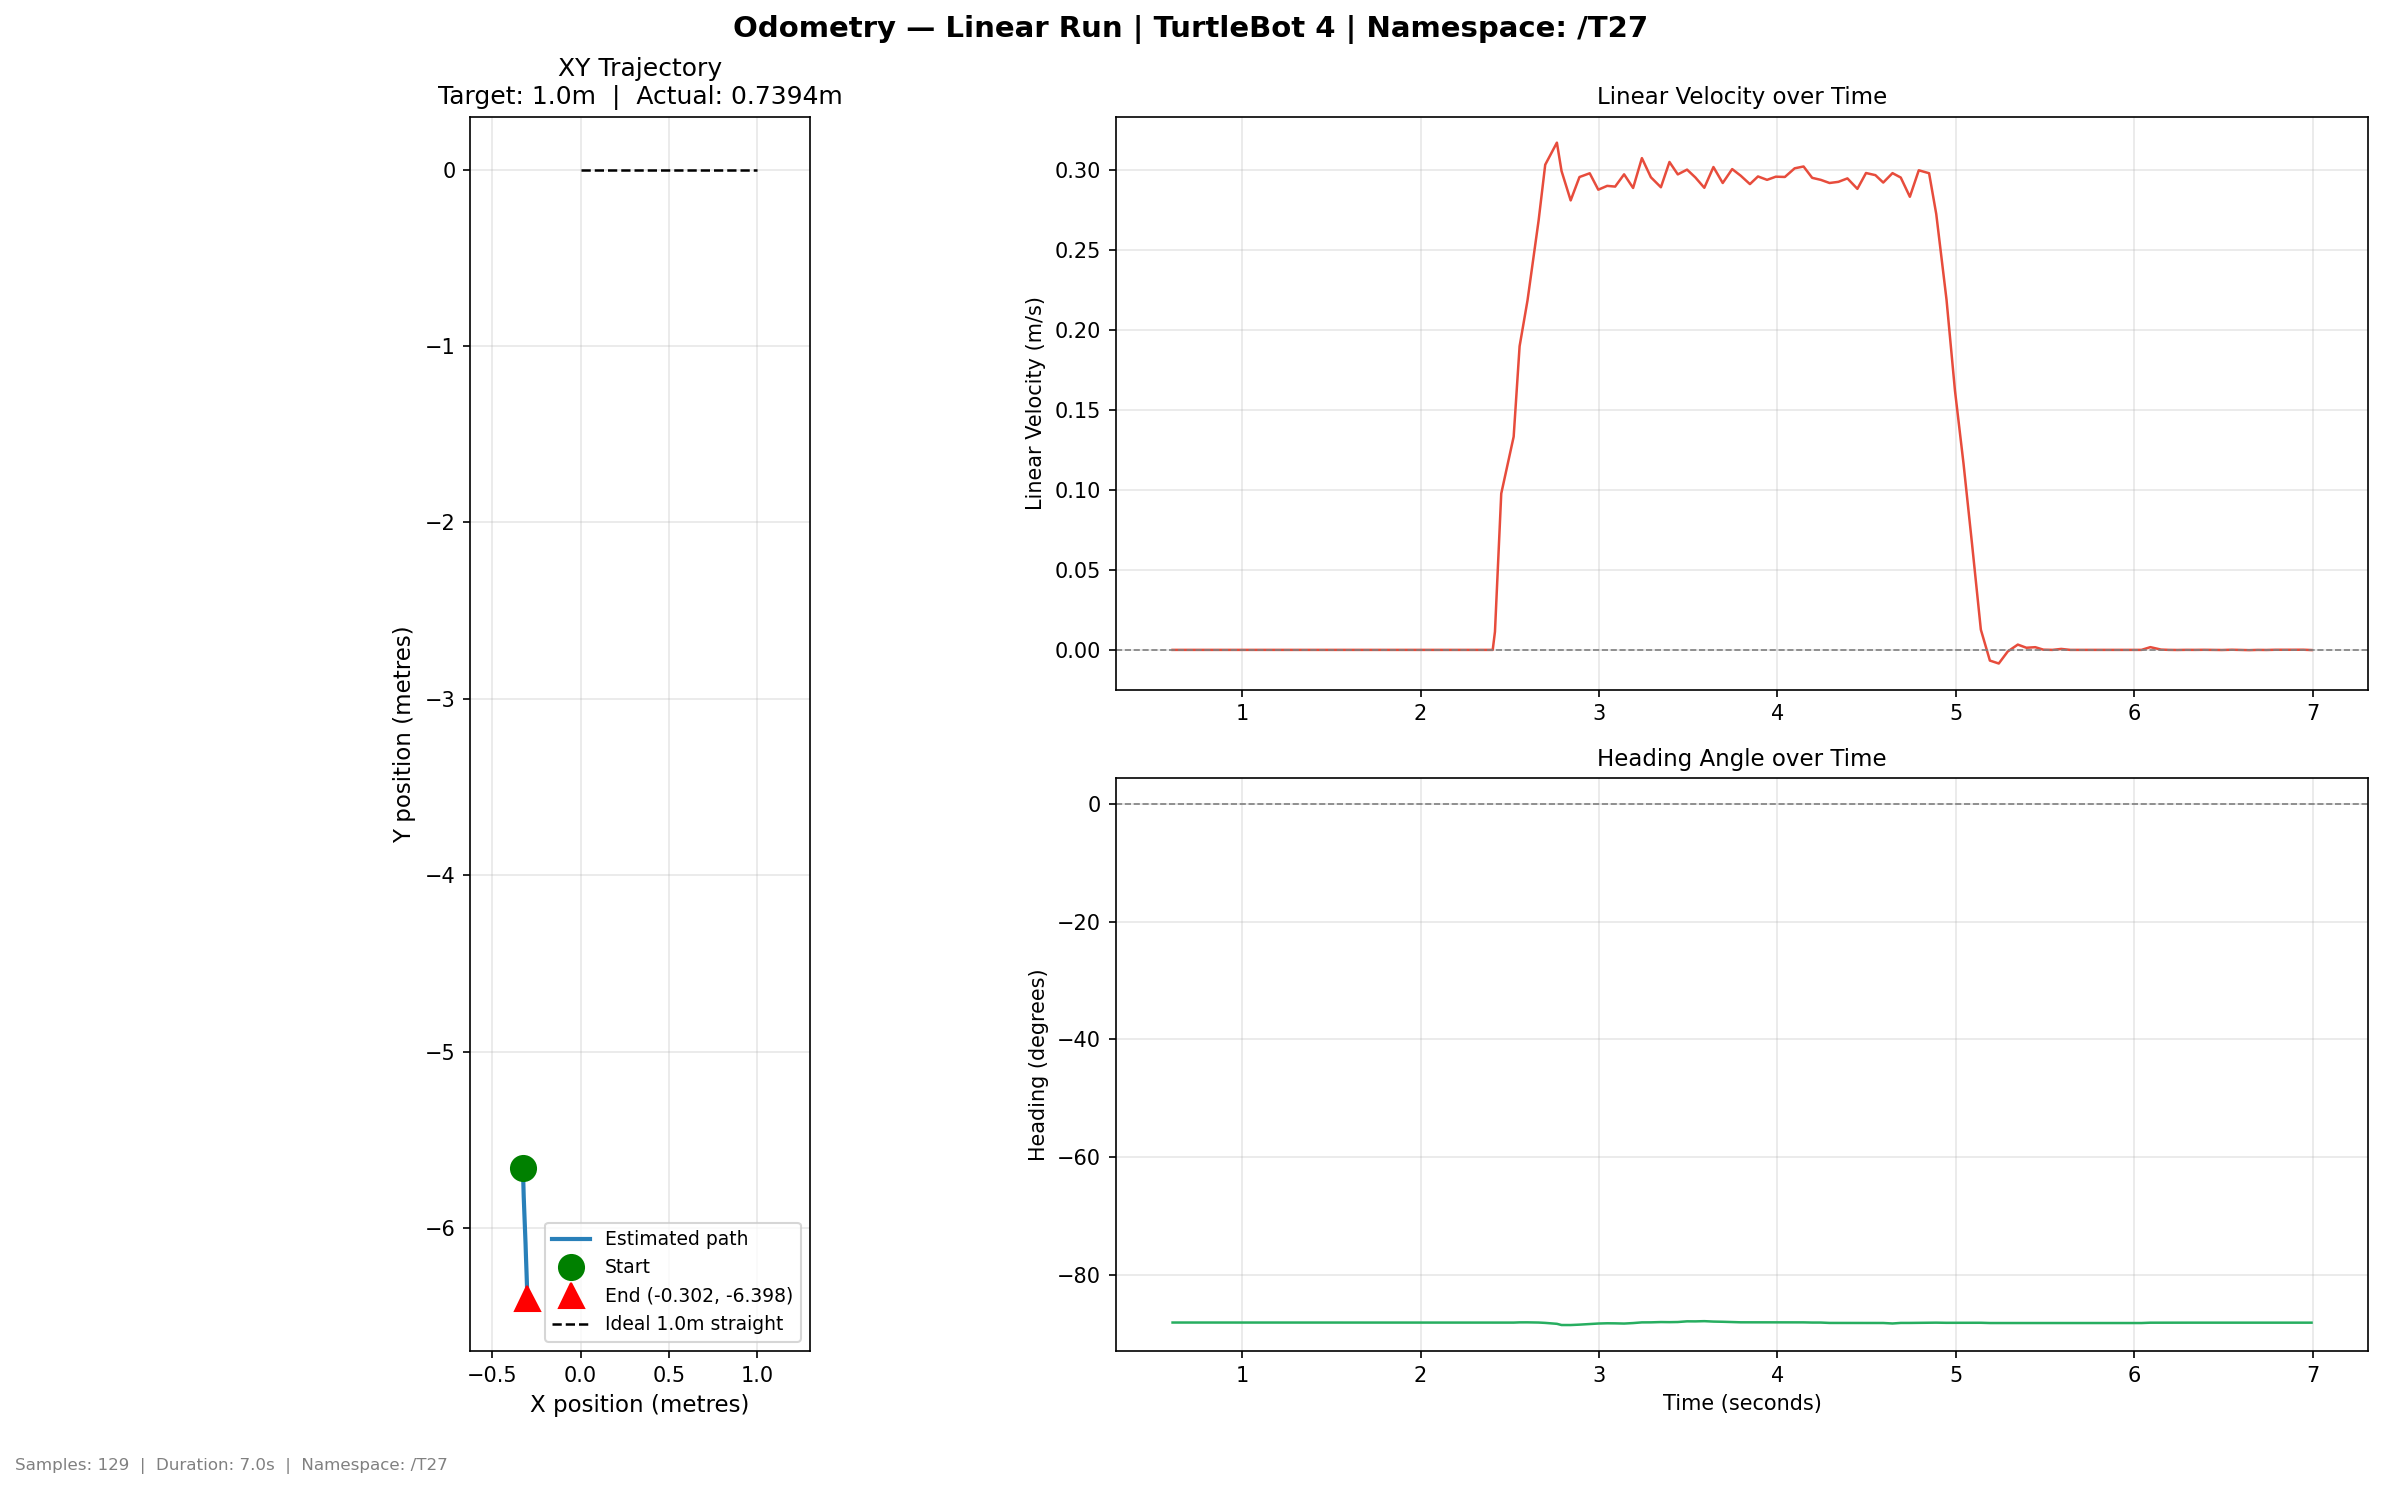

The data file committed next to this chart (first rows):
time, x, y, yaw_deg, vel_lin, vel_ang
0.6104, -0.3272, -5.659, -88.17, 0.0, 0.0
0.6625, -0.3272, -5.659, -88.17, 0.0, 0.0
0.7004, -0.3272, -5.659, -88.17, 0.0, 0.0
0.7417, -0.3272, -5.659, -88.17, 0.0, 1e-06
0.7906, -0.3272, -5.659, -88.17, 0.0, 0.0
0.8415, -0.3272, -5.659, -88.17, 0.0, 0.0
0.8907, -0.3272, -5.659, -88.17, 0.0, 0.0
0.9465, -0.3272, -5.659, -88.17, 0.0, 0.0
0.9945, -0.3272, -5.659, -88.17, 0.0, 0.0
1.041, -0.3272, -5.659, -88.17, 0.0, 0.0
1.091, -0.3272, -5.659, -88.17, 0.0, 0.0
1.144, -0.3272, -5.659, -88.17, 0.0, 0.0
1.19, -0.3272, -5.659, -88.17, 0.0, 0.0
1.241, -0.3272, -5.659, -88.17, 0.0, 0.0
1.291, -0.3272, -5.659, -88.17, 0.0, 0.0
1.349, -0.3272, -5.659, -88.17, 0.0, 0.0
1.394, -0.3272, -5.659, -88.17, 0.0, 0.0
1.443, -0.3272, -5.659, -88.17, 0.0, 0.0
1.5, -0.3272, -5.659, -88.17, 0.0, 0.0
1.544, -0.3272, -5.659, -88.17, 0.0, 0.0
1.591, -0.3272, -5.659, -88.17, 0.0, 0.0
1.642, -0.3272, -5.659, -88.17, 0.0, 0.0
1.712, -0.3272, -5.659, -88.17, 0.0, 0.0
1.785, -0.3272, -5.659, -88.17, 0.0, 0.0
1.808, -0.3272, -5.659, -88.17, 0.0, 0.0
2.165, -0.3272, -5.659, -88.17, 0.0, 0.0
2.166, -0.3272, -5.659, -88.17, 0.0, 0.0
2.168, -0.3272, -5.659, -88.17, 0.0, 0.0
2.169, -0.3272, -5.659, -88.17, 0.0, 0.0
2.203, -0.3272, -5.659, -88.17, 0.0, 0.0
2.205, -0.3272, -5.659, -88.17, 0.0, 0.0
2.206, -0.3272, -5.659, -88.17, 0.0, 0.0
2.223, -0.3272, -5.659, -88.17, 0.0, 0.0
2.263, -0.3272, -5.659, -88.17, 0.0, 0.0
2.307, -0.3272, -5.659, -88.17, 0.0, 0.0
2.405, -0.3272, -5.659, -88.17, -8e-06, -7.1e-05
2.417, -0.3271, -5.659, -88.16, 0.01134, 0.005047
2.453, -0.3269, -5.664, -88.19, 0.09774, -0.01112
2.522, -0.3265, -5.67, -88.18, 0.1333, 0.002265
2.555, -0.3262, -5.68, -88.14, 0.1899, 0.01315
2.6, -0.3259, -5.689, -88.14, 0.2185, 0.000974
2.662, -0.3255, -5.702, -88.17, 0.2684, -0.01072
2.699, -0.3249, -5.723, -88.23, 0.3033, -0.0154
2.764, -0.3246, -5.736, -88.39, 0.3171, -0.0665
2.79, -0.3243, -5.751, -88.59, 0.2994, -0.07064
2.842, -0.324, -5.766, -88.6, 0.281, -0.001285
2.891, -0.3237, -5.78, -88.53, 0.2956, 0.02492
2.948, -0.3232, -5.795, -88.42, 0.298, 0.03761
2.996, -0.3228, -5.807, -88.34, 0.2877, 0.03401
3.046, -0.3225, -5.822, -88.3, 0.2901, 0.015
3.091, -0.3218, -5.841, -88.31, 0.2897, -0.00314
3.141, -0.3215, -5.853, -88.34, 0.2973, -0.01546
3.192, -0.3209, -5.868, -88.26, 0.2888, 0.02854
3.241, -0.3204, -5.883, -88.14, 0.3075, 0.04118
3.291, -0.3196, -5.898, -88.14, 0.2955, 0.002202
3.347, -0.3191, -5.912, -88.09, 0.2892, 0.01725
3.395, -0.3186, -5.925, -88.11, 0.3051, -0.007087
3.442, -0.3179, -5.939, -88.08, 0.2973, 0.008104
3.494, -0.317, -5.96, -87.97, 0.3003, 0.0291
3.541, -0.3164, -5.972, -87.97, 0.2954, -0.003267
... 69 more rows
